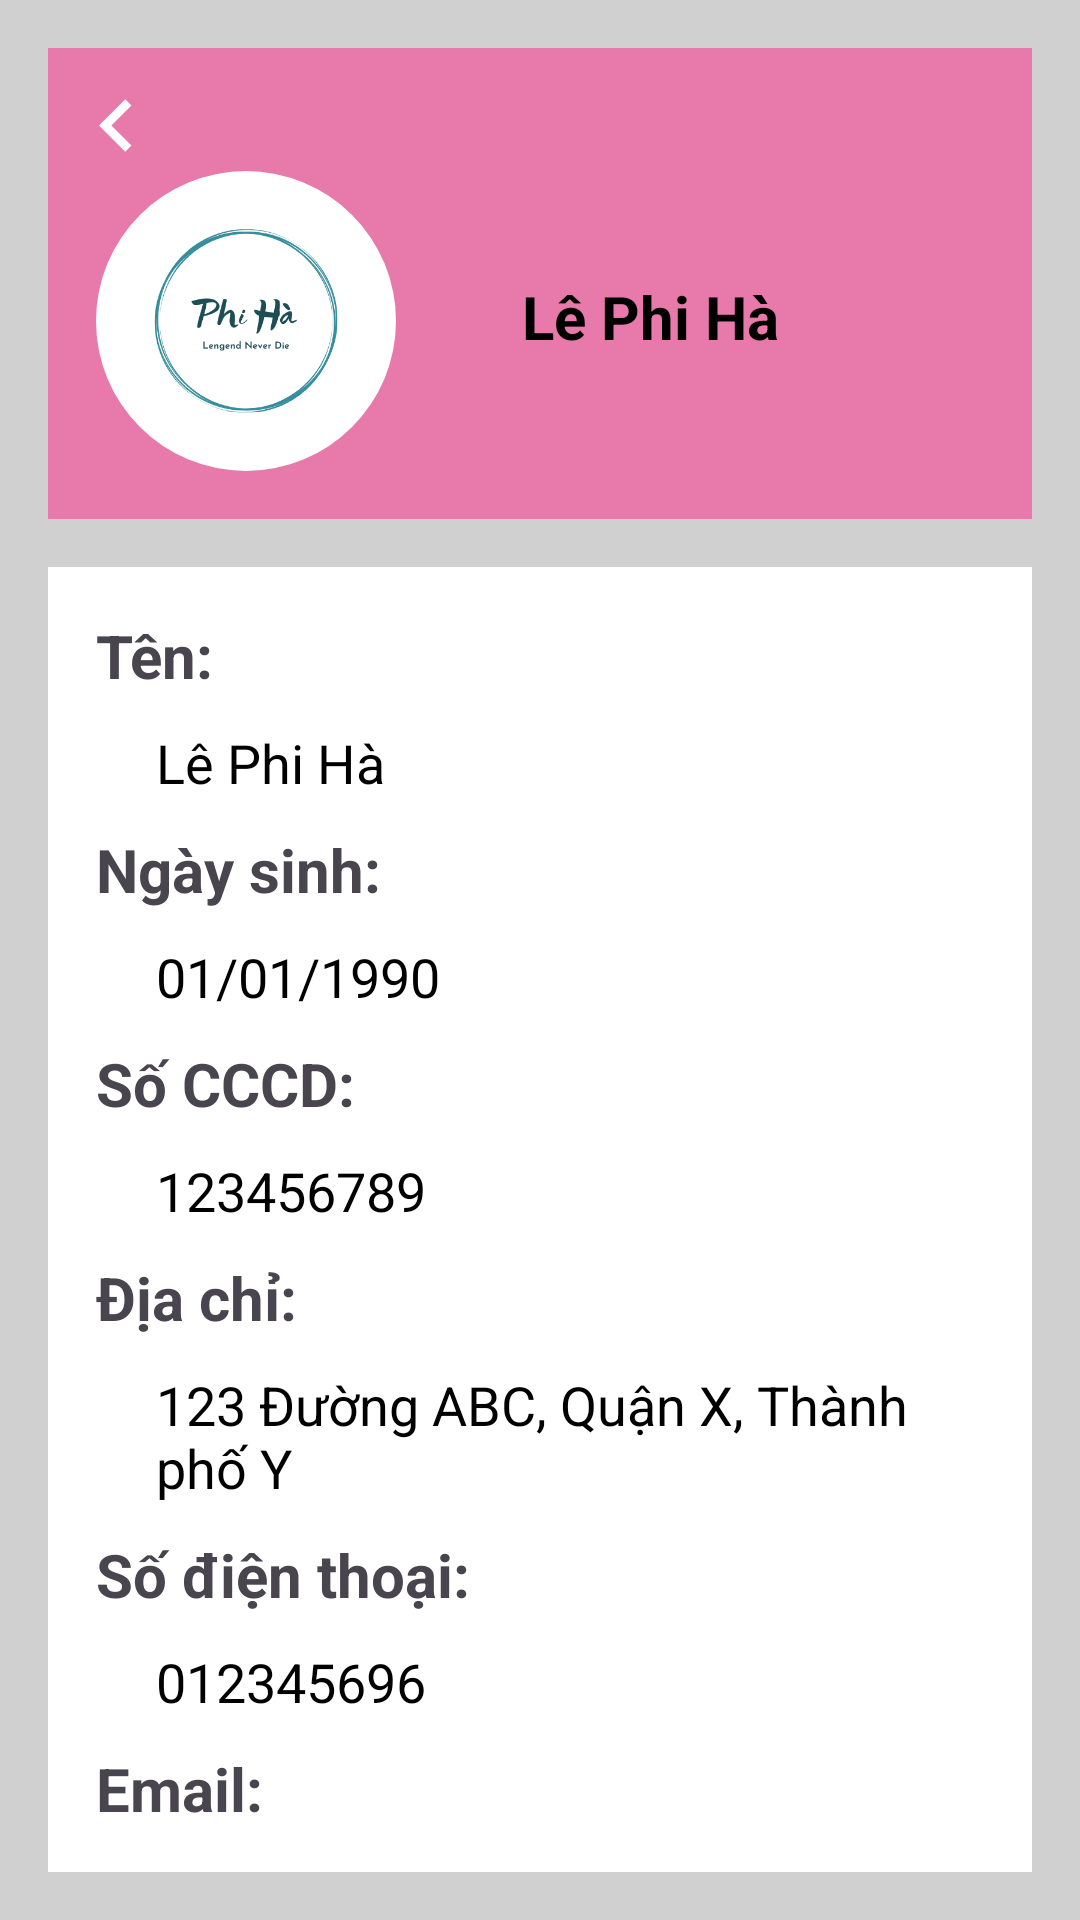

Reconstruct the res/layout file that produces this screen, plus the resources it refers to.
<!-- AndroidManifest.xml: application theme Theme.SelfCareApp -->
<!-- res/layout/info_user.xml -->
<LinearLayout xmlns:android="http://schemas.android.com/apk/res/android"
    android:layout_width="match_parent"
    android:layout_height="match_parent"
    xmlns:app="http://schemas.android.com/apk/res-auto"
    android:orientation="vertical"
    android:background="@color/gray_btn_bg_color"
    android:padding="16dp">

    <RelativeLayout
        android:layout_width="match_parent"
        android:layout_height="wrap_content"
        android:background="@color/color_sweet"
        android:padding="16dp">

        
        <ImageView
            android:id="@+id/backButton"
            android:layout_width="35dp"
            android:layout_height="35dp"
            android:background="?attr/selectableItemBackgroundBorderless"
            android:clickable="true"
            android:contentDescription="Back"
            android:focusable="true"
            android:layout_marginTop="-8dp"
            android:layout_marginLeft="-11dp"
            android:src="@drawable/leftback" />

        <com.google.android.material.imageview.ShapeableImageView
            android:id="@+id/avatarImageView"
            android:layout_width="100dp"
            android:layout_height="100dp"
            android:src="@drawable/lph"
            android:contentDescription="avatar"
            android:layout_marginTop="25dp"
            app:shapeAppearanceOverlay="@style/CircularShapeAppearance" />

        
        <TextView
            android:id="@+id/fullnameTextView"
            android:layout_width="wrap_content"
            android:layout_height="wrap_content"
            android:layout_marginStart="42dp"
            android:layout_marginTop="60dp"
            android:layout_toEndOf="@id/avatarImageView"
            android:text="Lê Phi Hà"
            android:textColor="@android:color/black"
            android:textSize="20sp"
            android:textStyle="bold" />
    </RelativeLayout>

    
    <LinearLayout
        android:layout_width="match_parent"
        android:layout_height="wrap_content"
        android:orientation="vertical"
        android:layout_marginTop="16dp"
        android:background="@android:color/white"
        android:padding="16dp">

        
        <TextView
            android:id="@+id/fullNameLabel"
            android:layout_width="match_parent"
            android:layout_height="wrap_content"
            android:text="Tên:"
            android:textSize="20dp"
            android:textStyle="bold" />

        <TextView
            android:id="@+id/fullNameDetailTextView"
            android:layout_width="match_parent"
            android:layout_height="wrap_content"
            android:layout_marginStart="20dp"
            android:text="Lê Phi Hà"
            android:layout_marginTop="10dp"
            android:textSize="18sp"
            android:layout_marginBottom="10dp"
            android:textColor="@android:color/black" />

        
        <TextView
            android:id="@+id/dobLabel"
            android:layout_width="match_parent"
            android:layout_height="wrap_content"
            android:text="Ngày sinh:"
            android:textSize="20dp"
            android:textStyle="bold" />

        <TextView
            android:id="@+id/dobTextView"
            android:layout_width="match_parent"
            android:layout_height="wrap_content"
            android:layout_marginStart="20dp"
            android:text="01/01/1990"
            android:layout_marginTop="10dp"
            android:textSize="18sp"
            android:layout_marginBottom="10dp"
            android:textColor="@android:color/black" />

        
        <TextView
            android:id="@+id/nicLabel"
            android:layout_width="match_parent"
            android:layout_height="wrap_content"
            android:text="Số CCCD:"
            android:textSize="20dp"
            android:textStyle="bold" />

        <TextView
            android:id="@+id/nicTextView"
            android:layout_width="match_parent"
            android:layout_height="wrap_content"
            android:layout_marginStart="20dp"
            android:text="123456789"
            android:layout_marginTop="10dp"
            android:textSize="18sp"
            android:layout_marginBottom="10dp"
            android:textColor="@android:color/black" />

        
        <TextView
            android:id="@+id/addressLabel"
            android:layout_width="match_parent"
            android:layout_height="wrap_content"
            android:text="Địa chỉ:"
            android:textSize="20dp"
            android:textStyle="bold" />

        <TextView
            android:id="@+id/addressTextView"
            android:layout_width="match_parent"
            android:layout_height="wrap_content"
            android:layout_marginStart="20dp"
            android:text="123 Đường ABC, Quận X, Thành phố Y"
            android:layout_marginTop="10dp"
            android:textSize="18sp"
            android:layout_marginBottom="10dp"
            android:textColor="@android:color/black" />

        
        <TextView
            android:id="@+id/phoneLabel"
            android:layout_width="match_parent"
            android:layout_height="wrap_content"
            android:text="Số điện thoại:"
            android:textSize="20dp"
            android:textStyle="bold" />

        <TextView
            android:id="@+id/phoneTextView"
            android:layout_width="match_parent"
            android:layout_height="wrap_content"
            android:layout_marginStart="20dp"
            android:text="012345696"
            android:layout_marginTop="10dp"
            android:textSize="18sp"
            android:layout_marginBottom="10dp"
            android:textColor="@android:color/black" />

        
        <TextView
            android:id="@+id/emailLabel"
            android:layout_width="match_parent"
            android:layout_height="wrap_content"
            android:text="Email:"
            android:textSize="20dp"
            android:textStyle="bold" />

        <TextView
            android:id="@+id/emailTextView"
            android:layout_width="match_parent"
            android:layout_height="wrap_content"
            android:layout_marginStart="20dp"
            android:text="faf@gmail.com"
            android:layout_marginTop="10dp"
            android:layout_marginBottom="10dp"
            android:textSize="18sp"
            android:textColor="@android:color/black" />

        
        <TextView
            android:id="@+id/roleLabel"
            android:layout_width="match_parent"
            android:layout_height="wrap_content"
            android:text="Vai trò:"
            android:textSize="20dp"
            android:textStyle="bold" />

        <TextView
            android:id="@+id/roleTextView"
            android:layout_width="match_parent"
            android:layout_height="wrap_content"
            android:layout_marginStart="20dp"
            android:text="doctor"
            android:layout_marginTop="10dp"
            android:layout_marginBottom="10dp"
            android:textSize="18sp"
            android:textColor="@android:color/black" />
    </LinearLayout>

    <include layout="@layout/bottom_navigation"
        android:id="@+id/bottom_navigation"
        app:layout_constraintBottom_toBottomOf="parent"
        app:layout_constraintStart_toStartOf="parent"
        app:layout_constraintEnd_toEndOf="parent" />
</LinearLayout>
<!-- res/layout/bottom_navigation.xml (included above) -->
<merge xmlns:android="http://schemas.android.com/apk/res/android"
    xmlns:app="http://schemas.android.com/apk/res-auto">
    <RelativeLayout
        android:layout_width="match_parent"
        android:layout_height="match_parent">
        <LinearLayout
            android:layout_width="match_parent"
            android:layout_height="wrap_content"
            android:layout_alignParentBottom="true"
            android:orientation="horizontal">
            <com.ittianyu.bottomnavigationviewex.BottomNavigationViewEx
                android:id="@+id/bottomNavBar"
                android:layout_width="match_parent"
                android:layout_height="70dp"
                app:itemIconSize="35dp"

                app:menu="@menu/bottom_navigation_toolbar">

            </com.ittianyu.bottomnavigationviewex.BottomNavigationViewEx>
        </LinearLayout>
    </RelativeLayout>

</merge>
<!-- resources referenced by this layout -->
<resources>
  <color name="color_sweet">#e87aab</color>
  <color name="gray_btn_bg_color">#D0D0D0</color>
  <!-- drawable leftback (drawable) -->
  <vector xmlns:android="http://schemas.android.com/apk/res/android"
      android:width="34dp"
      android:height="34dp"
      android:tint="@color/white"
      android:viewportWidth="24.0"
      android:viewportHeight="24.0">
      <path
          android:fillColor="#FF000000"
          android:pathData="M15.41,7.41L14,6l-6,6 6,6 1.41,-1.41L10.83,12z" />
  </vector>
  <!-- drawable lph: png bitmap (drawable, 34624 bytes) -->
  <style name="CircularShapeAppearance">
          <item name="cornerFamily">rounded</item>
          <item name="cornerFamilyBottomLeft">rounded</item>
          <item name="cornerFamilyBottomRight">rounded</item>
          <item name="cornerFamilyTopLeft">rounded</item>
          <item name="cornerFamilyTopRight">rounded</item>
          <item name="cornerSize">50%</item>
      </style>
  <style name="Theme.SelfCareApp" parent="Base.Theme.SelfCareApp" />
  <color name="white">#ffffff</color>
  <style name="Base.Theme.SelfCareApp" parent="Theme.Material3.DayNight.NoActionBar">
          
          
      </style>
</resources>
